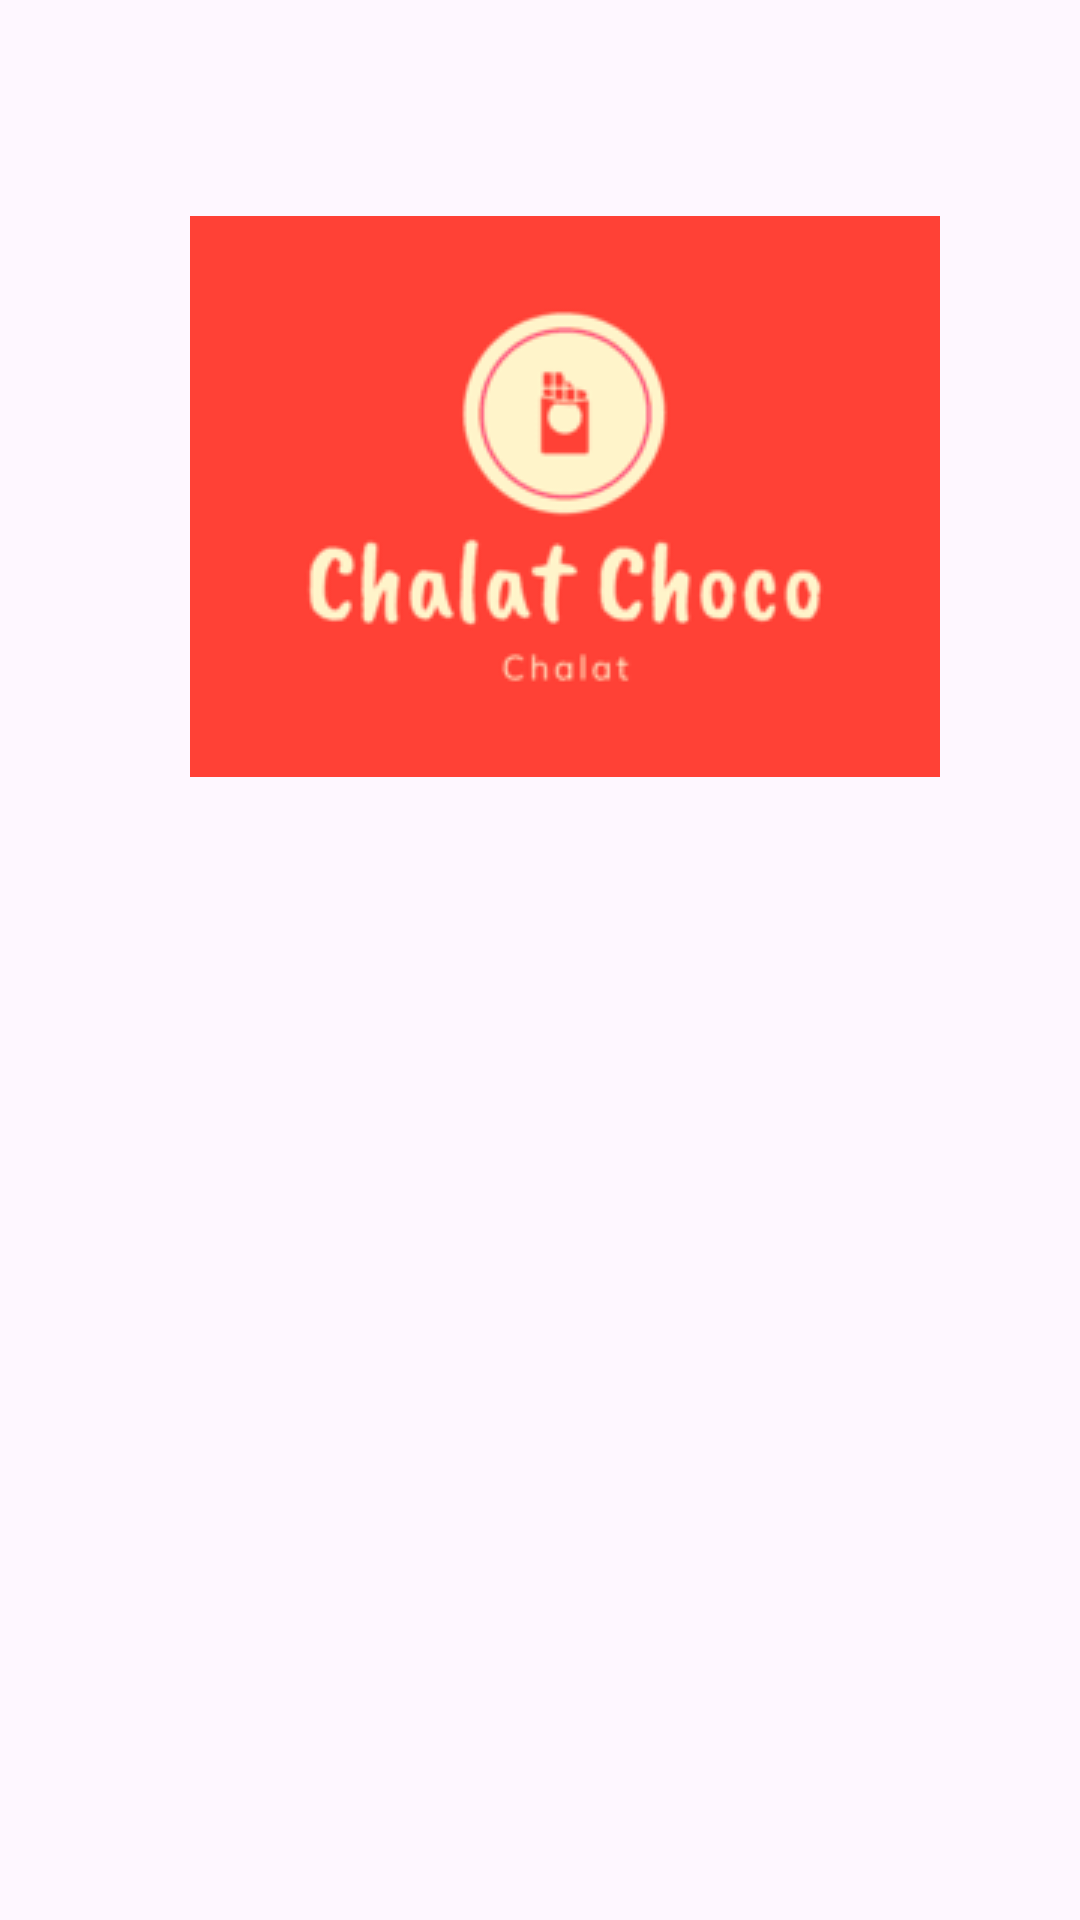

The Android layout XML behind this screen, and the referenced resources:
<!-- AndroidManifest.xml: application theme Theme.ChalatChoco -->
<!-- res/layout/activity_splash.xml -->
<?xml version="1.0" encoding="utf-8"?>
<androidx.constraintlayout.widget.ConstraintLayout xmlns:android="http://schemas.android.com/apk/res/android"
    xmlns:app="http://schemas.android.com/apk/res-auto"
    xmlns:tools="http://schemas.android.com/tools"
    android:id="@+id/main"
    android:layout_width="match_parent"
    android:layout_height="match_parent"
    tools:context=".SplashActivity">

    <ImageView
        android:id="@+id/imageView11"
        android:layout_width="wrap_content"
        android:layout_height="wrap_content"
        android:layout_marginTop="72dp"
        app:layout_constraintEnd_toEndOf="parent"
        app:layout_constraintHorizontal_bias="0.577"
        app:layout_constraintStart_toStartOf="parent"
        app:layout_constraintTop_toTopOf="parent"
        app:srcCompat="@drawable/choco" />
</androidx.constraintlayout.widget.ConstraintLayout>
<!-- resources referenced by this layout -->
<resources>
  <!-- drawable choco: png bitmap (drawable, 3555 bytes) -->
  <style name="Theme.ChalatChoco" parent="Base.Theme.ChalatChoco" />
  <style name="Base.Theme.ChalatChoco" parent="Theme.Material3.DayNight.NoActionBar">
          
          
      </style>
</resources>
